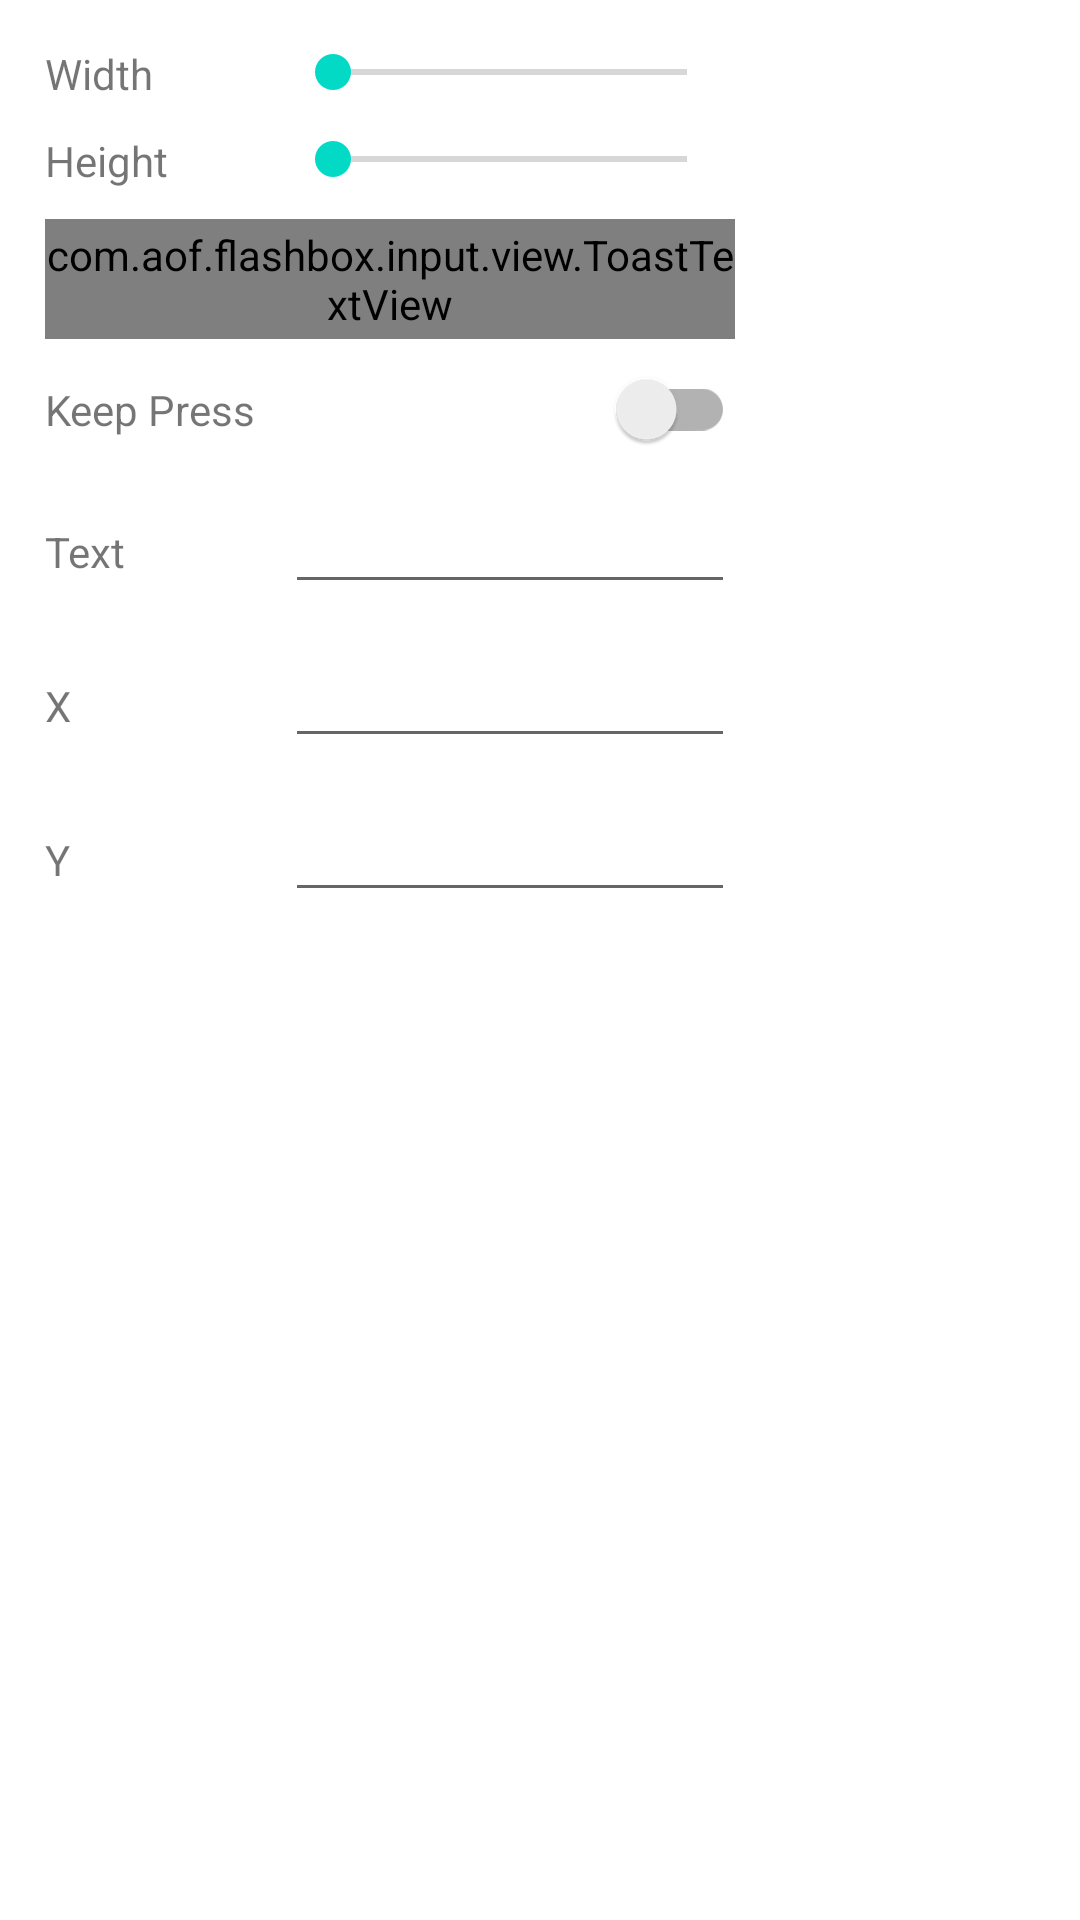

This screen was rendered from an Android layout file. Write that file and the resources it references.
<!-- AndroidManifest.xml: application theme Theme.FlashBox -->
<!-- res/layout/layout_dialog_gamebutton_edit.xml -->
<?xml version="1.0" encoding="utf-8"?>
<androidx.appcompat.widget.LinearLayoutCompat xmlns:android="http://schemas.android.com/apk/res/android"
    android:layout_width="wrap_content"
    android:layout_height="match_parent"
    android:orientation="vertical"
    android:padding="5dp">

    <androidx.core.widget.NestedScrollView
        android:layout_width="wrap_content"
        android:layout_height="wrap_content">

        <androidx.appcompat.widget.LinearLayoutCompat
            android:layout_width="@dimen/dimen_config_line_len"
            android:layout_height="match_parent"
            android:orientation="vertical"
            android:padding="5dp">

            
            <androidx.appcompat.widget.LinearLayoutCompat
                android:layout_width="match_parent"
                android:layout_height="wrap_content"
                android:layout_margin="5dp"
                android:gravity="start"
                android:orientation="horizontal">

                <androidx.appcompat.widget.AppCompatTextView
                    android:layout_width="wrap_content"
                    android:layout_height="wrap_content"
                    android:layout_weight="1"
                    android:text="@string/view_width" />

                <androidx.appcompat.widget.AppCompatTextView
                    android:id="@+id/text_width"
                    android:layout_width="30dp"
                    android:layout_height="wrap_content"
                    android:layout_marginStart="5dp"
                    android:singleLine="true" />

                <androidx.appcompat.widget.AppCompatSeekBar
                    android:id="@+id/seekbar_width"
                    android:layout_width="@dimen/dimen_config_len"
                    android:layout_height="wrap_content" />

            </androidx.appcompat.widget.LinearLayoutCompat>


            
            <androidx.appcompat.widget.LinearLayoutCompat
                android:layout_width="match_parent"
                android:layout_height="wrap_content"
                android:layout_margin="5dp"
                android:gravity="start"
                android:orientation="horizontal">

                <androidx.appcompat.widget.AppCompatTextView
                    android:layout_width="wrap_content"
                    android:layout_height="wrap_content"
                    android:layout_weight="1"
                    android:text="@string/view_height" />

                <androidx.appcompat.widget.AppCompatTextView
                    android:id="@+id/text_height"
                    android:layout_width="30dp"
                    android:layout_height="wrap_content"
                    android:layout_marginStart="5dp"
                    android:singleLine="true" />

                <androidx.appcompat.widget.AppCompatSeekBar
                    android:id="@+id/seekbar_height"
                    android:layout_width="@dimen/dimen_config_len"
                    android:layout_height="wrap_content" />

            </androidx.appcompat.widget.LinearLayoutCompat>


            
            <androidx.appcompat.widget.LinearLayoutCompat
                android:layout_width="match_parent"
                android:layout_height="wrap_content"
                android:layout_margin="5dp"
                android:orientation="horizontal">

                <androidx.appcompat.widget.LinearLayoutCompat
                    android:layout_width="wrap_content"
                    android:layout_height="match_parent"
                    android:layout_weight="1"
                    android:gravity="start"
                    android:orientation="vertical">

                    <androidx.appcompat.widget.AppCompatTextView
                        android:layout_width="wrap_content"
                        android:layout_height="wrap_content"
                        android:layout_weight="1"
                        android:gravity="center"
                        android:text="@string/key_code" />

                </androidx.appcompat.widget.LinearLayoutCompat>

                <androidx.appcompat.widget.LinearLayoutCompat
                    android:layout_width="wrap_content"
                    android:layout_height="match_parent"
                    android:orientation="vertical">

                    <com.aof.flashbox.input.view.ToastTextView
                        android:id="@+id/text_key"
                        android:layout_width="wrap_content"
                        android:layout_height="wrap_content"
                        android:layout_weight="1"
                        android:gravity="center"
                        android:maxWidth="100dp"
                        android:singleLine="true" />

                </androidx.appcompat.widget.LinearLayoutCompat>

                <androidx.appcompat.widget.AppCompatButton
                    android:id="@+id/btn_select"
                    android:layout_width="50dp"
                    android:layout_height="40dp"
                    android:gravity="end"
                    android:text="@string/ellipsis" />

            </androidx.appcompat.widget.LinearLayoutCompat>


            
            <androidx.appcompat.widget.LinearLayoutCompat
                android:layout_width="match_parent"
                android:layout_height="wrap_content"
                android:layout_margin="5dp"
                android:orientation="horizontal">

                <androidx.appcompat.widget.LinearLayoutCompat
                    android:layout_width="wrap_content"
                    android:layout_height="match_parent"
                    android:layout_weight="1"
                    android:gravity="start"
                    android:orientation="vertical">

                    <androidx.appcompat.widget.AppCompatTextView
                        android:layout_width="wrap_content"
                        android:layout_height="wrap_content"
                        android:layout_weight="1"
                        android:gravity="center"
                        android:text="@string/keep_press" />

                </androidx.appcompat.widget.LinearLayoutCompat>

                <androidx.appcompat.widget.SwitchCompat
                    android:id="@+id/switch_keep"
                    android:layout_width="wrap_content"
                    android:layout_height="0dp"
                    android:gravity="end" />

            </androidx.appcompat.widget.LinearLayoutCompat>


            
            <androidx.appcompat.widget.LinearLayoutCompat
                android:layout_width="match_parent"
                android:layout_height="wrap_content"
                android:layout_margin="5dp"
                android:orientation="horizontal">

                <androidx.appcompat.widget.AppCompatTextView
                    android:layout_width="wrap_content"
                    android:layout_height="wrap_content"
                    android:layout_weight="1"
                    android:gravity="start"
                    android:text="@string/view_text" />

                <androidx.appcompat.widget.AppCompatEditText
                    android:id="@+id/edit_text"
                    android:layout_width="@dimen/dimen_config_len"
                    android:layout_height="wrap_content"
                    android:gravity="end" />

            </androidx.appcompat.widget.LinearLayoutCompat>


            
            <androidx.appcompat.widget.LinearLayoutCompat
                android:layout_width="match_parent"
                android:layout_height="wrap_content"
                android:layout_margin="5dp"
                android:orientation="horizontal">

                <androidx.appcompat.widget.AppCompatTextView
                    android:layout_width="wrap_content"
                    android:layout_height="wrap_content"
                    android:layout_weight="1"
                    android:gravity="start"
                    android:text="@string/view_x" />

                <androidx.appcompat.widget.AppCompatEditText
                    android:id="@+id/edit_x"
                    android:layout_width="@dimen/dimen_config_len"
                    android:layout_height="wrap_content"
                    android:gravity="end" />

            </androidx.appcompat.widget.LinearLayoutCompat>


            
            <androidx.appcompat.widget.LinearLayoutCompat
                android:layout_width="match_parent"
                android:layout_height="wrap_content"
                android:layout_margin="5dp"
                android:orientation="horizontal">

                <androidx.appcompat.widget.AppCompatTextView
                    android:layout_width="wrap_content"
                    android:layout_height="wrap_content"
                    android:layout_weight="1"
                    android:gravity="start"
                    android:text="@string/view_y" />

                <androidx.appcompat.widget.AppCompatEditText
                    android:id="@+id/edit_y"
                    android:layout_width="@dimen/dimen_config_len"
                    android:layout_height="wrap_content"
                    android:gravity="end" />

            </androidx.appcompat.widget.LinearLayoutCompat>

        </androidx.appcompat.widget.LinearLayoutCompat>

    </androidx.core.widget.NestedScrollView>

</androidx.appcompat.widget.LinearLayoutCompat>
<!-- resources referenced by this layout -->
<resources>
  <dimen name="dimen_config_len">150dp</dimen>
  <dimen name="dimen_config_line_len">250dp</dimen>
  <string name="ellipsis">…</string>
  <string name="keep_press">Keep Press</string>
  <string name="key_code">Key Code</string>
  <string name="view_height">Height</string>
  <string name="view_text">Text</string>
  <string name="view_width">Width</string>
  <string name="view_x">X</string>
  <string name="view_y">Y</string>
  <style name="Theme.FlashBox" parent="Theme.MaterialComponents.DayNight.DarkActionBar">
          
          <item name="colorPrimary">@color/purple_500</item>
          <item name="colorPrimaryVariant">@color/purple_700</item>
          <item name="colorOnPrimary">@color/white</item>
          
          <item name="colorSecondary">@color/teal_200</item>
          <item name="colorSecondaryVariant">@color/teal_700</item>
          <item name="colorOnSecondary">@color/black</item>
          
          <item name="android:statusBarColor">?attr/colorPrimaryVariant</item>
          
      </style>
  <!-- not gathered from this repository: default colours our renderer supplied (Android Studio template values) -->
  <color name="purple_500">#FF6200EE</color>
  <color name="purple_700">#FF3700B3</color>
  <color name="teal_200">#FF03DAC5</color>
  <color name="teal_700">#FF018786</color>
  <color name="black">#FF000000</color>
  <color name="white">#FFFFFFFF</color>
</resources>
